Labelled photos from "public_dataset", an image-classification folder in Teaun9/Computer-Vision. The possible labels are: crazing, inclusion, pitted surface, rolled-in scale, scratches.

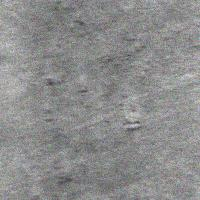
Label: rolled-in scale

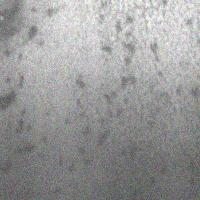
Label: pitted surface

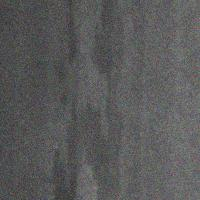
Label: inclusion

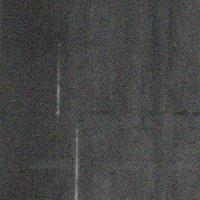
Label: scratches

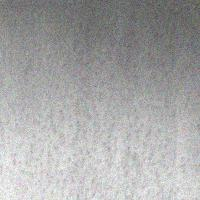
Label: pitted surface

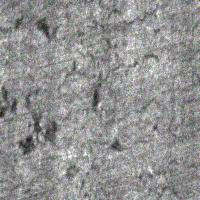
Label: crazing
